Run: headless pygame with SDL's dummy video driver; simulated clock (each Clock.tick advances the game by its frame time, no real sleeping); random seed 0; keys injected as events and as key.get_pressed() state; no mouse input; restart key C tapped at the start of phases 3 and 4.
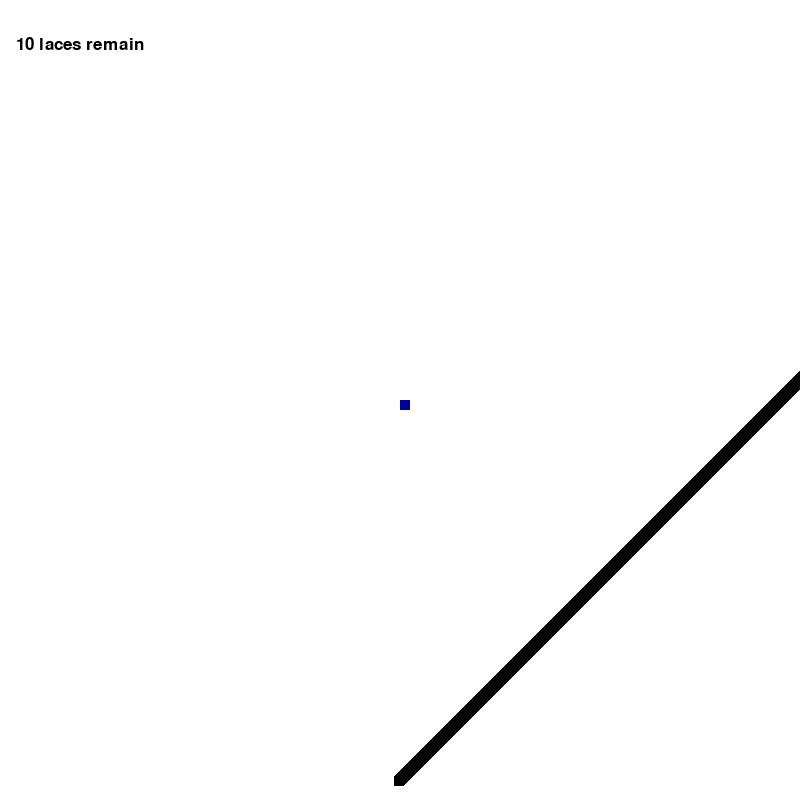
Frame 1 of 4 · flips 1–60 · no input
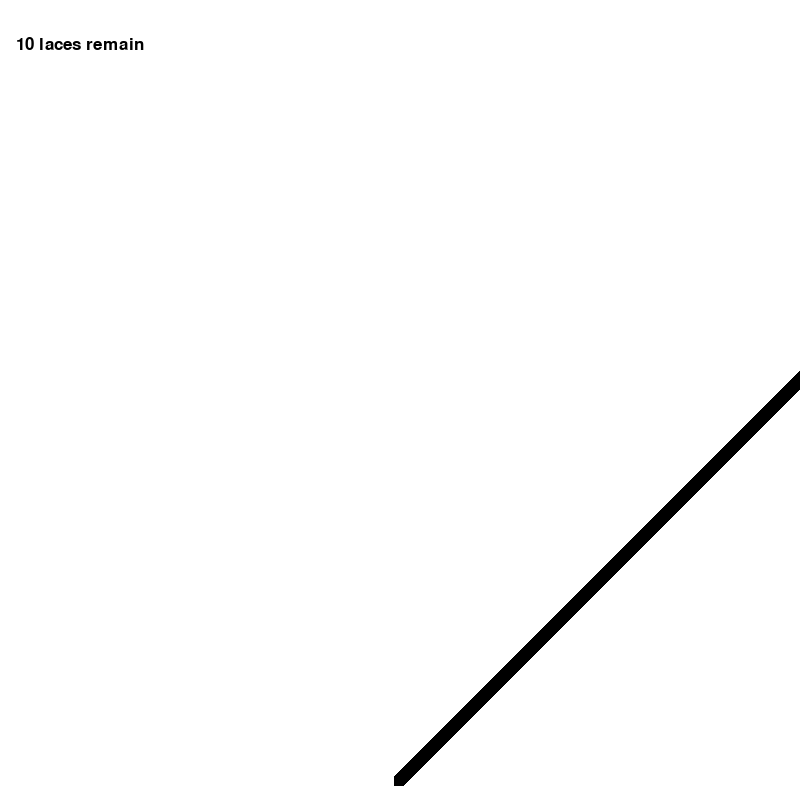
Frame 2 of 4 · flips 61–180 · tapped SPACE, RETURN · held RIGHT (→), D
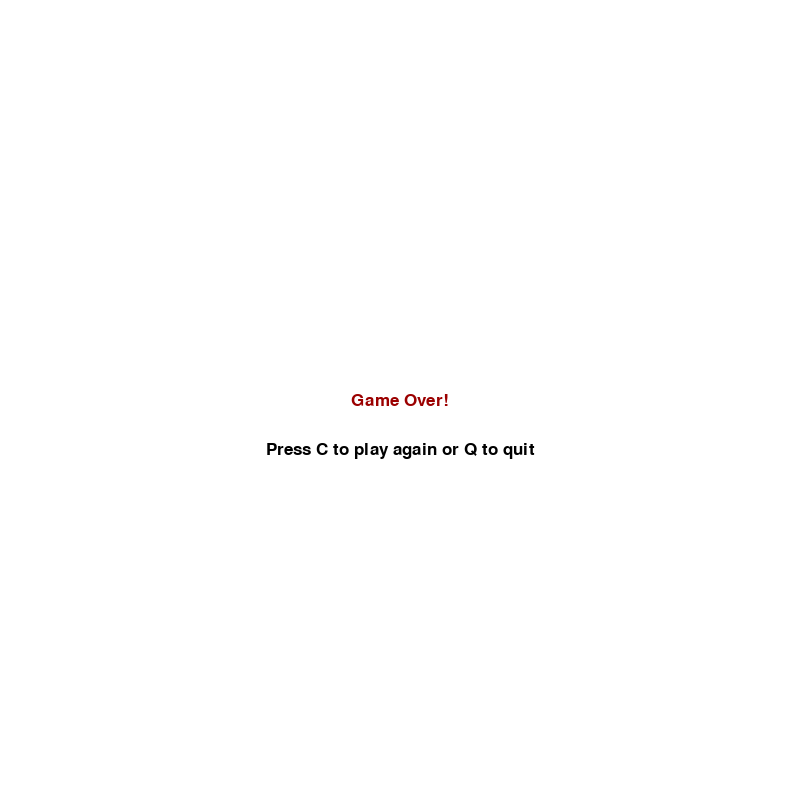
Frame 3 of 4 · flips 181–300 · tapped C · held DOWN (↓), S
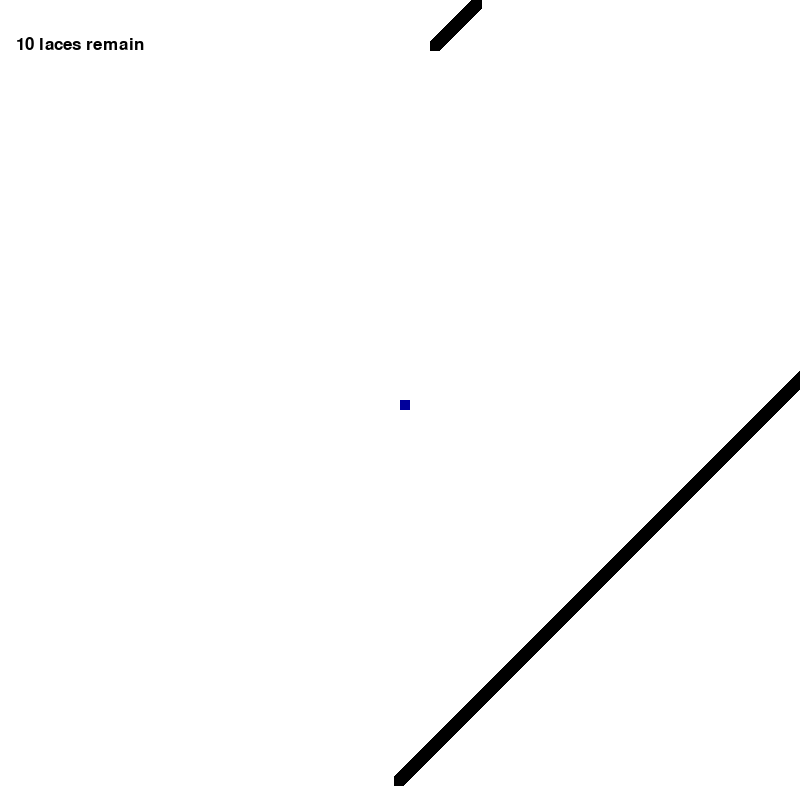
Frame 4 of 4 · flips 301–420 · tapped C · held LEFT (←), A, UP (↑), W

The pygame program that drew these frames:

import pygame
import time
import random

# Start pygame ;-)
pygame.init()

# Set the window size
display_width = 800
display_height = 800
game_display = pygame.display.set_mode((display_width, display_height))

# Set window title
pygame.display.set_caption("Neuralink Surgery Game")

# Game colors
white = (255, 255, 255)
black = (0, 0, 0)
red = (155, 0, 0)
green = (0, 155, 0)
blue = (0, 0, 155)


####################
"""GAME VARIABLES"""
####################
FPS = 15
clock = pygame.time.Clock()

# Font
font = pygame.font.SysFont(None, 25)

# Size of the neural lace on screen
lace_size = 10
lace_max = 9
# List of laces
lace_list = []

# Size of the vessel on the screen
vessel_size = 10
# List of fractal coordinates:
vessel_list = []


### N0TE: ALL THESE FUNCTIONS ARE JUST A GUESS AT WHAT THE STRUCTURE OF THE PROGRAM WILL BE... ###
def vessels(vessel_list):
    """Create pygame representation of blood vessels"""
    #TODO: > create a list of coordinate pairs similar to the lace_list
    #      > create a recursive function
    #      > render the list of coordinates into the game screen (see line 56)

    """ANDREWS CURRENTLY NON FUNCTIONING CODE :-("""
    # vessel_width = 1

    # start_x = random.randint(0, display_width)
    # start_y = random.randint(0, display_height)

    # vessel_list.append([start_x, start_y])
    # stop_rendering = False

    # # Add vessels to the list recursively?
    # while stop_rendering == False:
    #     for vessel in vessel_list:
    #         if vessel[0] >= display_width or vessel[1] < 0 or vessel[1] >= display_height or vessel[1] < display_height:
    #             stop_rendering = True
    #             print("OUT OF BOUNDS")
    #         else:
    #             x_dir = random.uniform(-1, 1)
    #             y_dir = random.uniform(-1, 1)
    #             vessel_list.append([vessel_list[-1][0]+x_dir, vessel_list[-1][0]+y_dir])

    # while stop_rendering == False:
    #     pass
        # Render the vessels in vessel list


    """MATTS NOTES"""
    start_x = random.randint(0, display_width)
    start_y = random.randint(0, display_height)
    
    init_position = [start_x, start_y]
    # Add to vessel_list
    # vessel_list.append(init_position)

    recurse(start_x, start_y, -1)

    render_vessels(vessel_list)
    
 


def recurse(x, y, prev_direction):
    """Recursively generate a list of coordinates"""   
    # base case: fractal goes off screen
    # take the previous coordinate, and either go down, left, right, or up, 
    # but don't go in the same direction as the previous pixel.
    # previous direction: 0 for left, 1 for up, 2 for right, 3 for down

    # add the coordinate pair to the list
    coords = [x, y]
    vessel_list.append(coords)

    #if the current point is on the screen, creat a new point diagonal to the current point
    if x < display_width and x >= 0 and y < display_height and y >= 0:
        recurse(x+1, y-1, -1)

    # later, I will implement the random function to go in random directions of random lengths
    # pass


def render_vessels(vessel_list):
    """RENDER ALL THE VESSELS"""
    for coord_pair in vessel_list:
        pygame.draw.rect(game_display, black, [coord_pair[0], coord_pair[1], vessel_size, vessel_size])




def render_lace(x, y, lace_list):
    """SHOW LACE COUNTER IN TOP LEFT"""
    remaining_laces = str(10 - len(lace_list))
    lace_message = ("%s laces remain" % remaining_laces)
    message_to_screen(lace_message, black, -display_width/2.5, -display_height/2.25)

    """### RENDER ALL THE LACES ###"""
    # RENDER THE CURRENT LACE
    pygame.draw.rect(game_display, blue, [x, y, lace_size, lace_size])
    for coord_pair in lace_list:
        if lace_list.count(coord_pair) > 1:
            message_to_screen("Sorry, you can't place a lace in the same spot", red, display_width/4, -display_height/2.25)
        else:
            pygame.draw.rect(game_display, green, [coord_pair[0], coord_pair[1], lace_size, lace_size])




def lace_cleanup(lace_list): 
    for coord_pair in lace_list: 
        if lace_list.count(coord_pair) > 1: lace_list.remove(coord_pair)




def score():
    """
    Haven't decided how this is going to be implemented. 
    """
    #SUGGESTION: Maximise distance from the blood vessels throughout all 2D frames of blood vessels @ Jacob
    pass




def lose_condition(lace_list):
    if len(lace_list) >= 10:    #if more than 9 laces,
        return True             #player loses




def text_objects(text, color):
    text_surface = font.render(text, True, color)
    return text_surface, text_surface.get_rect()




def message_to_screen(msg, color, x_displace=0, y_displace=0, size='small'):
    """Display a message on the screen!"""
    # surface object and the rectangle "shape"
    text_surface, text_rect = text_objects(msg, color)
    
    # get center of the textbox surface
    text_rect.center = (display_width / 2 + x_displace, display_height / 2 + y_displace)
    game_display.blit(text_surface, text_rect)




def game_loop():
    """The main loop of the neuralink surgery simulator"""
    game_exit = False
    game_over = False

    # Current lace we are rendering
    current_lace = 0

    """RENDER THE VESSELS ON SCREEN"""
    vessels(vessel_list)
    print("Vessels: ")
    print(vessel_list)

    # X AND Y COORDS OF THE LACE
    x = display_width / 2
    y = display_height / 2
    # Change in direction of lace at each timestep
    x_change = 0
    y_change = 0
    

    while not game_exit:
        # Basically just check if we have placed all the laces
        if lose_condition(lace_list) == True:
            game_over = True
        while game_over == True:
            game_display.fill(white)
            message_to_screen("Game Over!", red)
            message_to_screen("Press C to play again or Q to quit", black, y_displace=50)
            # Reset lace_list (otherwise it will render laces placed during the last run)
            del lace_list[:]
            pygame.display.update()

            for event in pygame.event.get():
                if event.type == pygame.QUIT:
                    game_exit = True
                    game_over = False
                    
                if event.type == pygame.KEYDOWN:
                    if event.key == pygame.K_q:
                        game_exit = True
                        game_over = False
                    if event.key == pygame.K_c:
                        game_loop()


        """Main Game Section"""
        for event in pygame.event.get():
            # If you forget this line you can't close the game window... LOL
            if event.type == pygame.QUIT:
                game_exit = True 
            

            """### MOVEMENT ###"""
            if event.type == pygame.KEYDOWN:
                if event.key == pygame.K_LEFT:
                    x_change = -lace_size
                    y_change = 0
                elif event.key == pygame.K_RIGHT:
                    x_change = lace_size
                    y_change = 0
                elif event.key == pygame.K_UP:
                    y_change = -lace_size # negative y = up in pygame
                    x_change = 0
                elif event.key == pygame.K_DOWN:
                    y_change = +lace_size # negative y = up in pygame
                    x_change = 0
                elif event.key == pygame.K_BACKSPACE:
                    """### ADD THIS TO LACE FUNCTION ###"""
                    # Get current coordinates
                    x += x_change
                    y += y_change
                    # Place in list
                    placed_lace = [x, y]
                    # Add to lace_list
                    lace_list.append(placed_lace)
                    # Increment current_lace
                    current_lace += 1
                    # PRINT LINE FOR TESTING
                    print(lace_list)


            """### STOP MOVING WHEN KEY IS RELEASED ###"""
            if event.type == pygame.KEYUP:
                if event.key == pygame.K_LEFT:
                    x_change = 0
                    y_change = 0
                elif event.key == pygame.K_RIGHT:
                    x_change = 0
                    y_change = 0
                elif event.key == pygame.K_UP:
                    y_change = 0 # negative y = up in pygame
                    x_change = 0
                elif event.key == pygame.K_DOWN:
                    y_change = 0 # positive y = down
                    x_change = 0
                

            """GAME BOUNDARIES"""
            if x >= display_width or x < 0 or y >= display_height or y < 0:
                game_over = True
            

        """UPDATE POSISTION OF LACE BASED OFF PLAYER INPUT"""
        # Set posistion based on velocity
        x += x_change
        y += y_change

        # We have to render the background first since layers are in order from furthest to closest
        game_display.fill(white)

        """RENDER ALL THE VESSELS"""
        render_vessels(vessel_list)

        """### RENDER ALL THE LACES ###"""
        render_lace(x, y, lace_list)

        # Cleanup lace list
        lace_cleanup(lace_list)

        """MAIN GAME ITEMS"""
        pygame.display.update()

        """Render at the framerate ^^^"""
        clock.tick(FPS)


    pygame.quit()
    quit


# Start the game!
game_loop()
